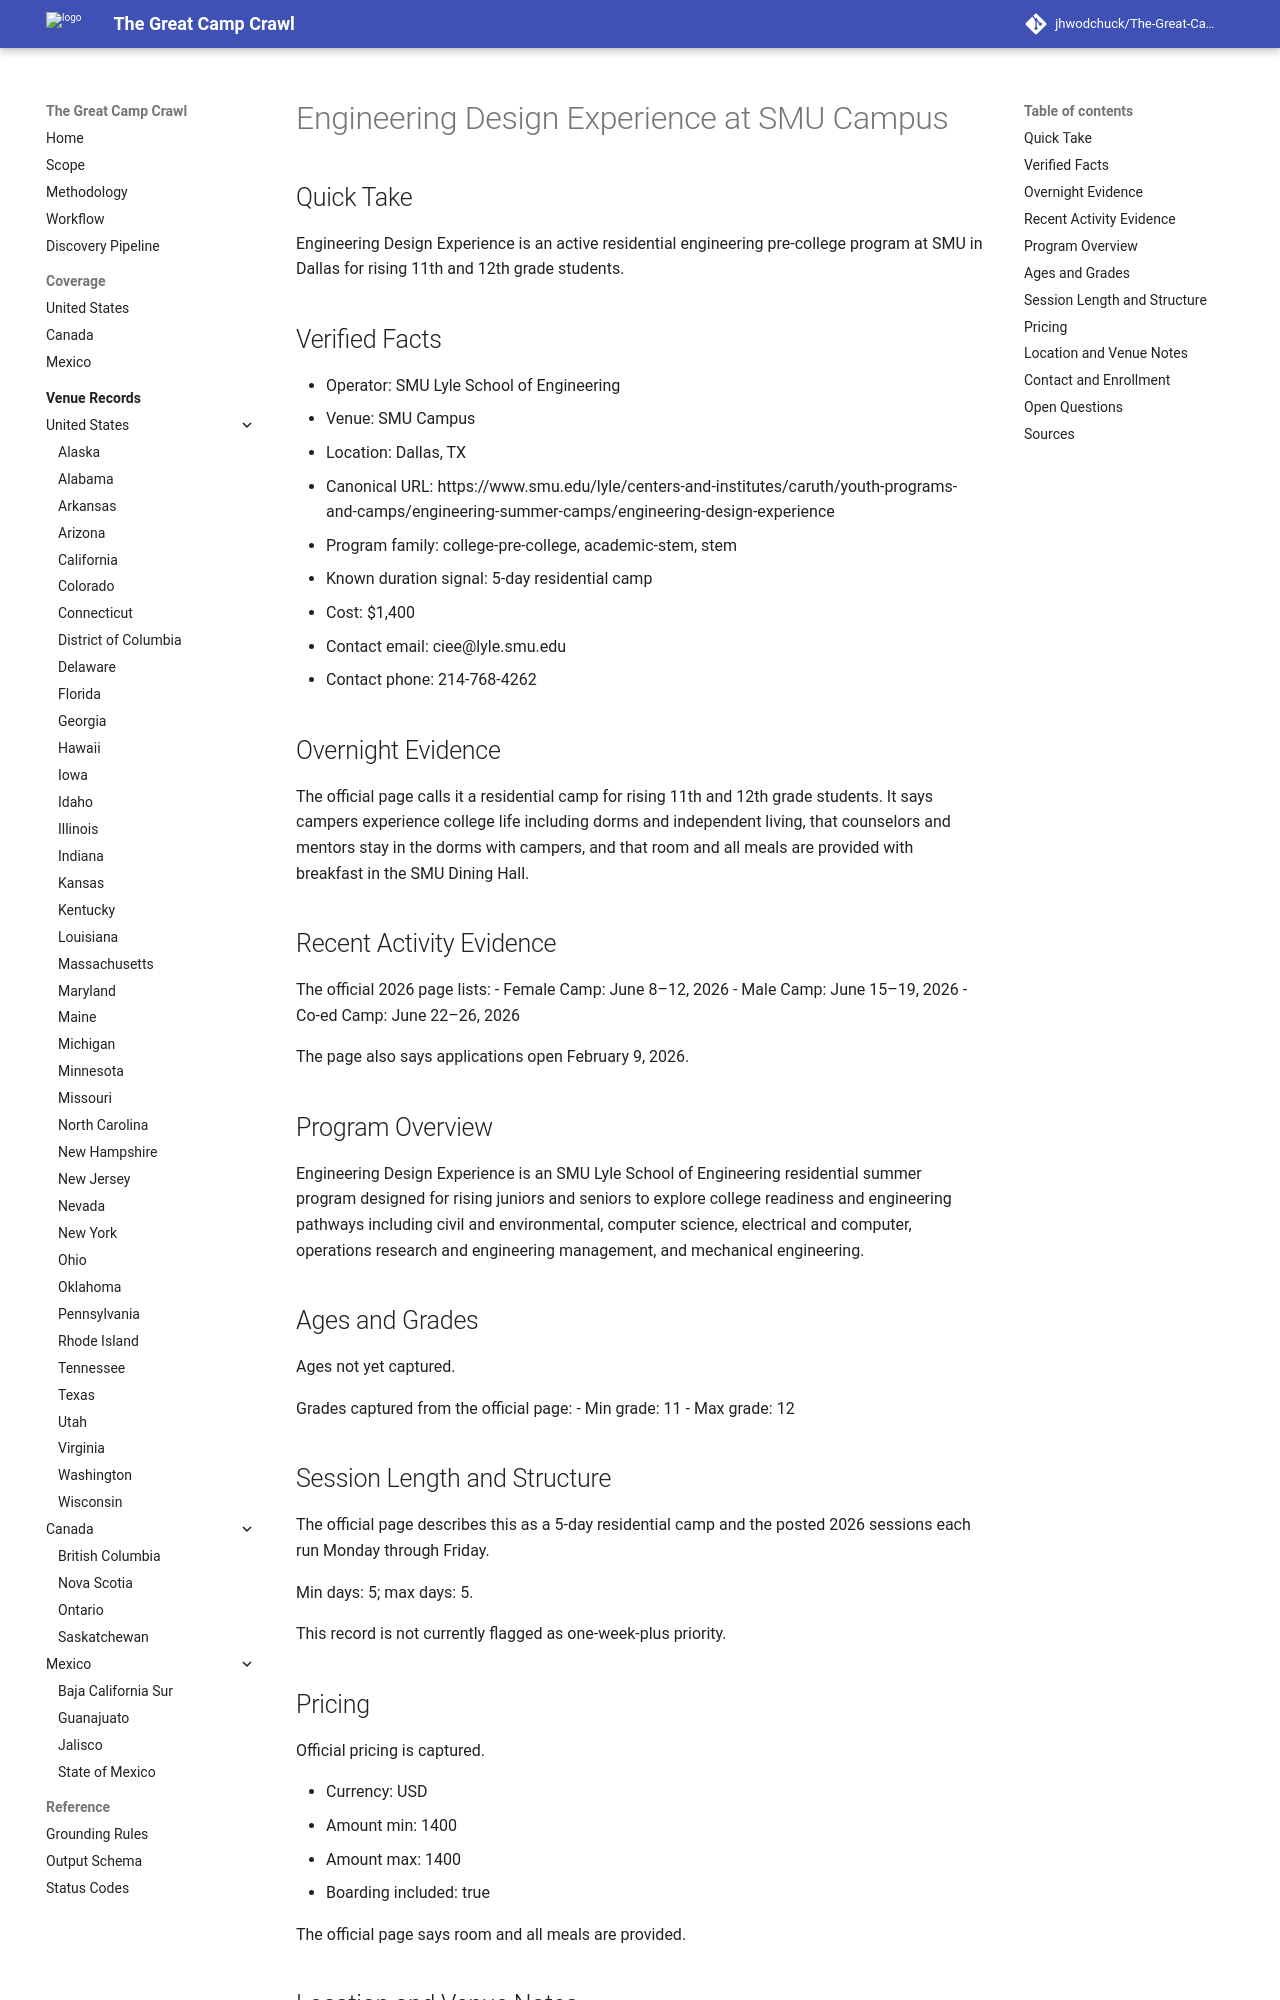

repository: jhwodchuck/The-Great-Camp-Crawl · page: camps/us/tx/engineering-design-experience--us-tx-dallas-smu-campus--cand-us-tx-dallas-engineering-design-experience-smu-campus/index.html · generator: mkdocs

---
record_id: cand-us-tx-dallas-engineering-design-experience-smu-campus
camp_id: engineering-design-experience
venue_id: us-tx-dallas-smu-campus
name: Engineering Design Experience
display_name: Engineering Design Experience at SMU Campus
country: US
country_name: United States
region: TX
region_name: Texas
city: Dallas
venue_name: SMU Campus
program_family:
- college-pre-college
- academic-stem
- stem
camp_types:
- engineering
priority_flags:
  college_precollege: true
  one_week_plus: false
languages_found:
- en
source_language_primary: en
activity_status: active
activity_evidence_window_months: 24
duration:
  min_days: 5
  max_days: 5
pricing:
  currency: USD
  amount_min: 1400
  amount_max: 1400
  boarding_included: true
ages:
  min: null
  max: null
grades:
  min: 11
  max: 12
operator:
  name: SMU Lyle School of Engineering
  type: university
website:
  canonical_url: https://www.smu.edu/lyle/centers-and-institutes/caruth/youth-programs-and-camps/engineering-summer-camps/engineering-design-experience
  admissions_url: null
  session_dates_url: https://www.smu.edu/lyle/centers-and-institutes/caruth/youth-programs-and-camps/engineering-summer-camps/engineering-design-experience
  pricing_url: https://www.smu.edu/lyle/centers-and-institutes/caruth/youth-programs-and-camps/engineering-summer-camps/engineering-design-experience
contact:
  email: ciee@lyle.smu.edu
  phone: 214-768-4262
location:
  address: 3145 Dyer Street
  postal_code: '75205'
  latitude: null
  longitude: null
verification:
  overnight_confirmed: true
  active_past_2_years_confirmed: true
  confidence: high
  last_verified: '2026-04-17'
evidence:
  overnight_source_url: https://www.smu.edu/lyle/centers-and-institutes/caruth/youth-programs-and-camps/engineering-summer-camps/engineering-design-experience
  recent_activity_source_url: https://www.smu.edu/lyle/centers-and-institutes/caruth/youth-programs-and-camps/engineering-summer-camps/engineering-design-experience
  duration_source_url: https://www.smu.edu/lyle/centers-and-institutes/caruth/youth-programs-and-camps/engineering-summer-camps/engineering-design-experience
  pricing_source_url: https://www.smu.edu/lyle/centers-and-institutes/caruth/youth-programs-and-camps/engineering-summer-camps/engineering-design-experience
tags:
- us
- tx
- dallas
- college-pre-college
- academic-stem
- stem
- engineering
draft_status: draft
---

# Engineering Design Experience at SMU Campus

## Quick Take
Engineering Design Experience is an active residential engineering pre-college program at SMU in Dallas for rising 11th and 12th grade students.

## Verified Facts
- Operator: SMU Lyle School of Engineering
- Venue: SMU Campus
- Location: Dallas, TX
- Canonical URL: https://www.smu.edu/lyle/centers-and-institutes/caruth/youth-programs-and-camps/engineering-summer-camps/engineering-design-experience
- Program family: college-pre-college, academic-stem, stem
- Known duration signal: 5-day residential camp
- Cost: $1,400
- Contact email: ciee@lyle.smu.edu
- Contact phone: 214-768-4262

## Overnight Evidence
The official page calls it a residential camp for rising 11th and 12th grade students. It says campers experience college life including dorms and independent living, that counselors and mentors stay in the dorms with campers, and that room and all meals are provided with breakfast in the SMU Dining Hall.

## Recent Activity Evidence
The official 2026 page lists:
- Female Camp: June 8–12, 2026
- Male Camp: June 15–19, 2026
- Co-ed Camp: June 22–26, 2026

The page also says applications open February 9, 2026.
